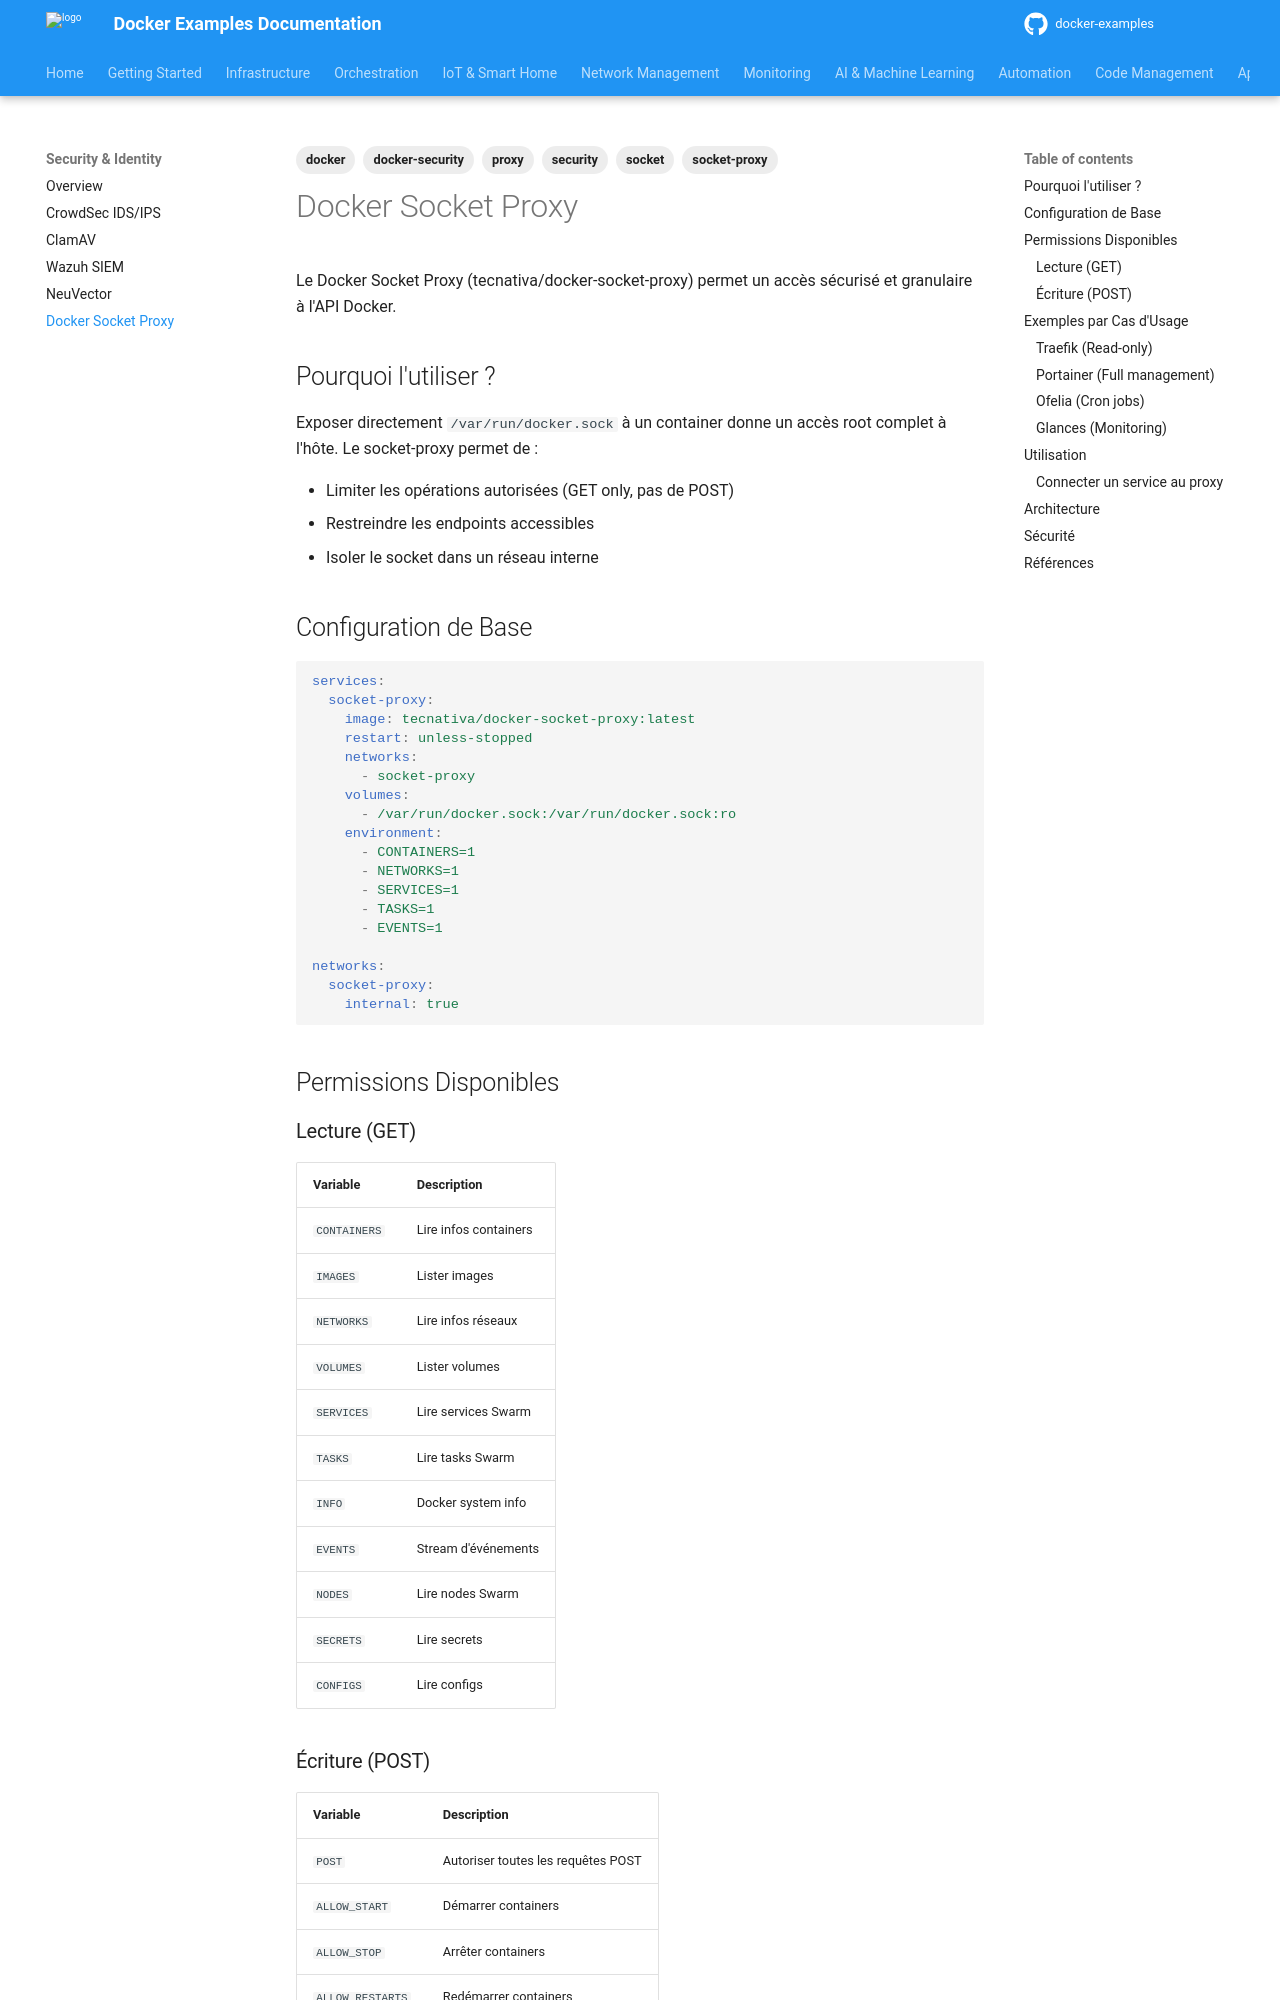

repository: nkaurelien/docker-examples · page: services/security/socket-proxy/index.html · generator: mkdocs

---
tags: docker, docker-security, proxy, security, socket, socket-proxy
---

# Docker Socket Proxy

Le Docker Socket Proxy (tecnativa/docker-socket-proxy) permet un accès sécurisé et granulaire à l'API Docker.

## Pourquoi l'utiliser ?

Exposer directement `/var/run/docker.sock` à un container donne un accès root complet à l'hôte. Le socket-proxy permet de :

- Limiter les opérations autorisées (GET only, pas de POST)
- Restreindre les endpoints accessibles
- Isoler le socket dans un réseau interne

## Configuration de Base

```yaml
services:
  socket-proxy:
    image: tecnativa/docker-socket-proxy:latest
    restart: unless-stopped
    networks:
      - socket-proxy
    volumes:
      - /var/run/docker.sock:/var/run/docker.sock:ro
    environment:
      - CONTAINERS=1
      - NETWORKS=1
      - SERVICES=1
      - TASKS=1
      - EVENTS=1

networks:
  socket-proxy:
    internal: true
```

## Permissions Disponibles

### Lecture (GET)

| Variable | Description |
|----------|-------------|
| `CONTAINERS` | Lire infos containers |
| `IMAGES` | Lister images |
| `NETWORKS` | Lire infos réseaux |
| `VOLUMES` | Lister volumes |
| `SERVICES` | Lire services Swarm |
| `TASKS` | Lire tasks Swarm |
| `INFO` | Docker system info |
| `EVENTS` | Stream d'événements |
| `NODES` | Lire nodes Swarm |
| `SECRETS` | Lire secrets |
| `CONFIGS` | Lire configs |

### Écriture (POST)

| Variable | Description |
|----------|-------------|
| `POST` | Autoriser toutes les requêtes POST |
| `ALLOW_START` | Démarrer containers |
| `ALLOW_STOP` | Arrêter containers |
| `ALLOW_RESTARTS` | Redémarrer containers |
| `BUILD` | Build images |
| `COMMIT` | Commit containers |
| `EXEC` | Exécuter commandes |

## Exemples par Cas d'Usage

### Traefik (Read-only)

```yaml
environment:
  - POST=0
  - CONTAINERS=1
  - NETWORKS=1
  - SERVICES=1
  - TASKS=1
  - EVENTS=1
```
